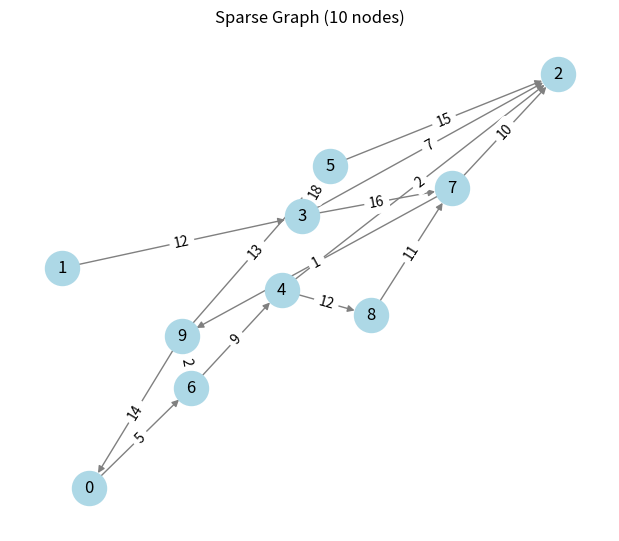

Reproduce this figure in Python. (Note: this script raises an exception after producing the figure.)
import random
import time
import pandas as pd
import matplotlib.pyplot as plt
import numpy as np
import os
import networkx as nx

INF = float('inf')


def generate_graph(n, density='medium', seed=None):
    if seed is not None:
        random.seed(seed)

    matrix = [[INF]*n for _ in range(n)]

    for i in range(n):
        matrix[i][i] = 0

    max_edges = n*(n-1)

    if density == 'sparse':
        edges = int(1.5 * n)
    elif density == 'medium':
        edges = int(0.3 * max_edges)
    else:
        edges = int(0.7 * max_edges)

    count = 0
    while count < edges:
        u = random.randint(0, n-1)
        v = random.randint(0, n-1)
        if u != v and matrix[u][v] == INF:
            matrix[u][v] = random.randint(1, 20)
            count += 1

    return matrix, edges


def floyd_warshall(dist):
    n = len(dist)
    for k in range(n):
        for i in range(n):
            for j in range(n):
                if dist[i][k] + dist[k][j] < dist[i][j]:
                    dist[i][j] = dist[i][k] + dist[k][j]
    return dist

def visualize_graph(matrix, title="Graph"):
    G = nx.DiGraph()

    n = len(matrix)

    for i in range(n):
        for j in range(n):
            if matrix[i][j] != INF and i != j:
                G.add_edge(i, j, weight=matrix[i][j])

    pos = nx.spring_layout(G, seed=42)

    plt.figure(figsize=(6, 5))

    nx.draw(G, pos, with_labels=True,
            node_color='lightblue',
            node_size=600,
            edge_color='gray')

    labels = nx.get_edge_attributes(G, 'weight')
    nx.draw_networkx_edge_labels(G, pos, edge_labels=labels)

    plt.title(title)
    plt.savefig("outputs/floyd_graph.png", dpi=150)
    plt.show()


def run_experiment(n, density, seed, visualize=False, runs=3):
    matrix, edges = generate_graph(n, density, seed)

    if visualize:
        visualize_graph(matrix, title=f"{density.capitalize()} Graph ({n} nodes)")

    times = []

    for _ in range(runs):
        dist = [row[:] for row in matrix]

        start = time.perf_counter()
        floyd_warshall(dist)
        end = time.perf_counter()

        times.append(end - start)

    return {
        "Nodes": n,
        "Edges": edges,
        "Density": density,
        "Avg_Time": sum(times) / len(times)
    }


def plot_results(df):
    os.makedirs("outputs", exist_ok=True)

    colors = {'sparse': 'blue', 'medium': 'orange', 'dense': 'green'}

    for density in ['sparse', 'medium', 'dense']:
        plt.figure(figsize=(6, 4))

        grp = df[df["Density"] == density]
        grp = grp.groupby("Nodes").mean(numeric_only=True).reset_index()

        plt.plot(grp["Nodes"], grp["Avg_Time"],
                 marker='o', linewidth=2,
                 color=colors[density],
                 label="Measured")

   
        nodes = np.array(grp["Nodes"])
        ref = nodes ** 3
        ref = ref / ref.max() * grp["Avg_Time"].max()

        plt.plot(nodes, ref, '--', color='black',
                 label='O(V³)')

        plt.title(f"{density.capitalize()} Graphs — Floyd Warshall")
        plt.xlabel("Nodes (V)")
        plt.ylabel("Execution Time (s)")
        plt.legend()
        plt.grid(True, alpha=0.3)

        save_path = f"outputs/floyd_{density}.png"
        plt.savefig(save_path, dpi=150)
        print(f"[Saved → {save_path}]")

        plt.show()





def main():
    print("\n═══════════════════════════════════════")
    print("   FLOYD-WARSHALL - PERFORMANCE ANALYSIS")
    print("═══════════════════════════════════════")

    results = []
    node_sizes = list(range(10, 110, 10))

    first = True

    for n in node_sizes:
        results.append(run_experiment(n, "sparse", n, visualize=first))
        first = False

        results.append(run_experiment(n, "medium", n+1))
        results.append(run_experiment(n, "dense", n+2))

    df = pd.DataFrame(results)

    os.makedirs("outputs", exist_ok=True)
    df.to_csv("outputs/floyd_results.csv", index=False)

    print("\nResults saved → outputs/floyd_results.csv")

    plot_results(df)

    print("\nDone.\n")

if __name__ == "__main__":
    main()
